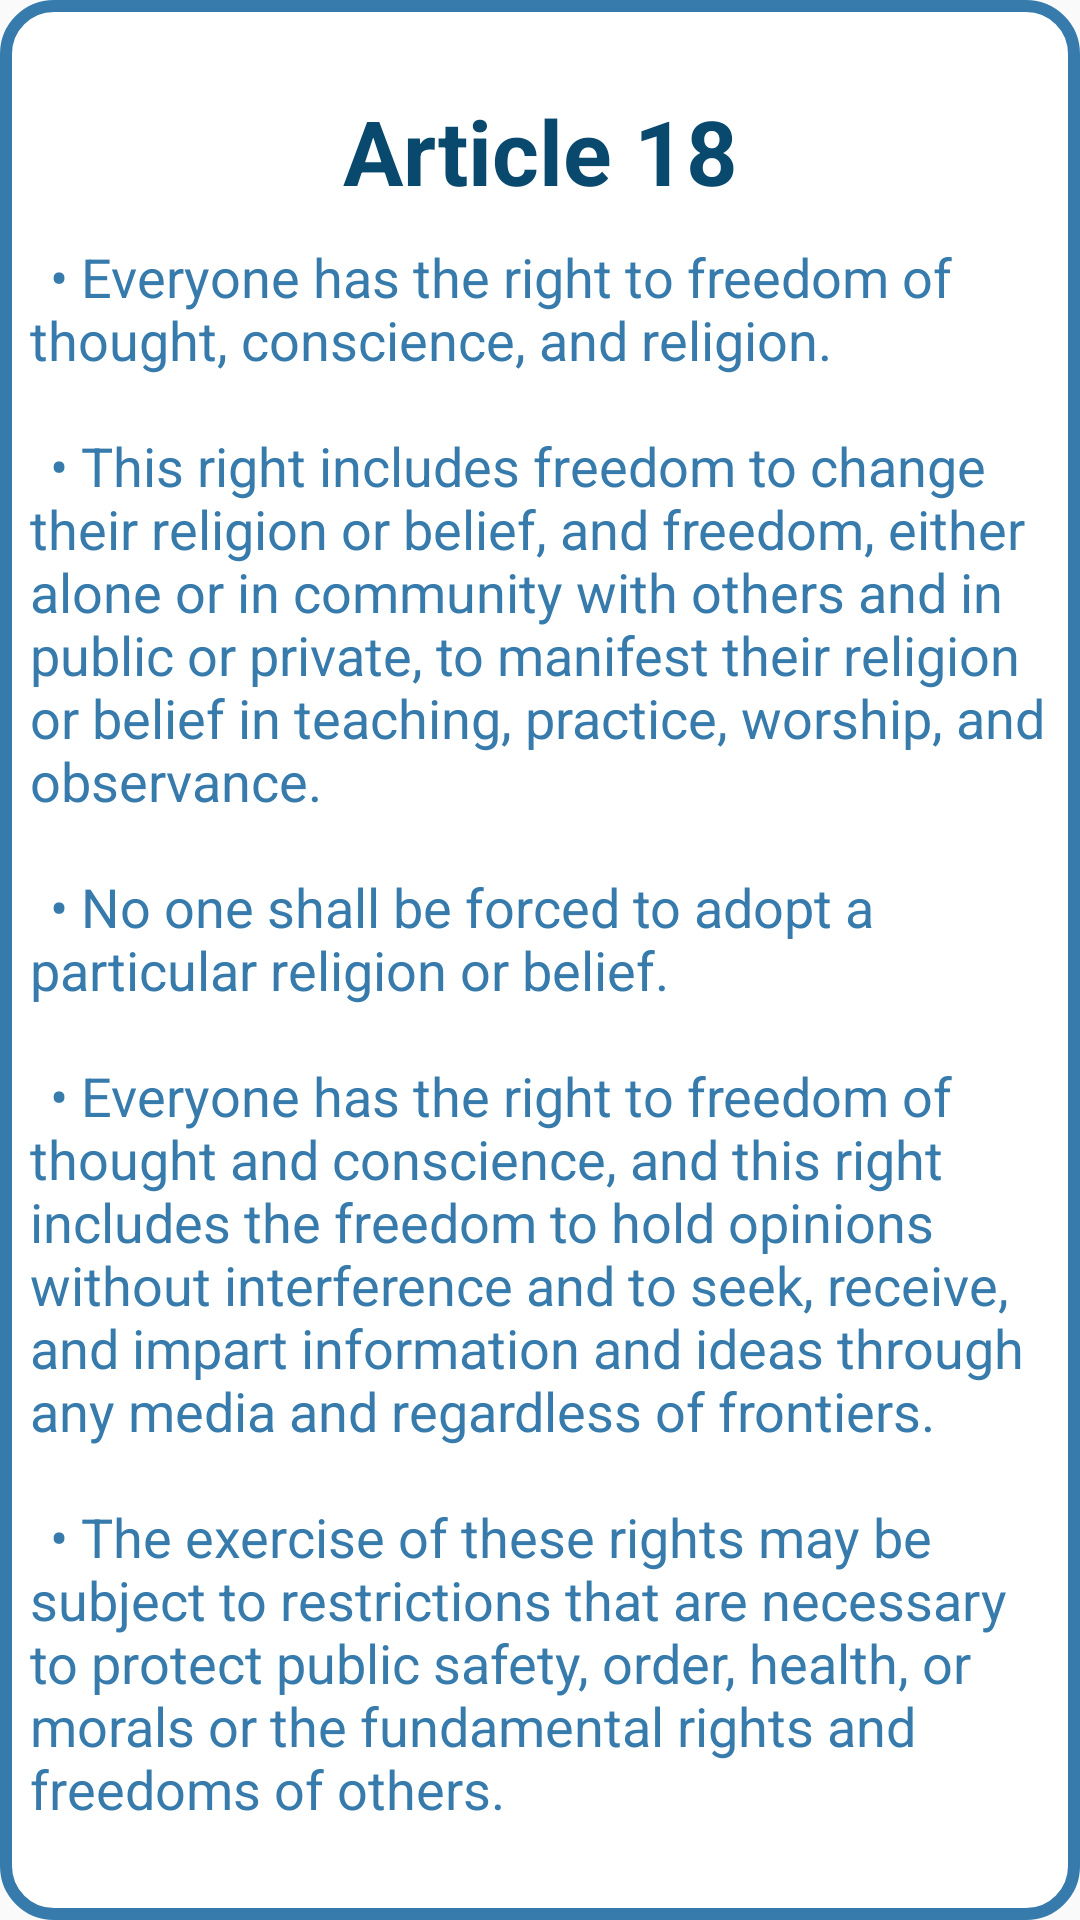

This screen was rendered from an Android layout file. Write that file and the resources it references.
<!-- AndroidManifest.xml: application theme AppTheme -->
<!-- res/layout/fragment_f18.xml -->
<?xml version="1.0" encoding="utf-8"?>
<FrameLayout xmlns:android="http://schemas.android.com/apk/res/android"
    xmlns:tools="http://schemas.android.com/tools"
    android:layout_width="match_parent"
    android:layout_height="match_parent"
    android:background="@drawable/custom_edittext">
    

    <TextView
        android:layout_width="match_parent"
        android:layout_height="wrap_content"
        android:layout_marginTop="30dp"
        android:layout_marginBottom="30dp"
        android:gravity="center"
        android:text="Article 18"
        android:textColor="@color/dark_blue"
        android:textSize="30sp"
        android:textStyle="bold" />

    <TextView
        android:layout_width="match_parent"
        android:layout_height="wrap_content"
        android:textColor="@color/light_blue"
        android:layout_marginTop="80dp"
        android:layout_marginLeft="10dp"
        android:layout_marginRight="10dp"
        android:text="@string/Article18"
        android:textSize="18sp"/>
</FrameLayout>
<!-- resources referenced by this layout -->
<resources>
  <color name="dark_blue">#0A496E</color>
  <color name="light_blue">#377BAC</color>
  <!-- drawable custom_edittext (drawable) -->
  <shape xmlns:android="http://schemas.android.com/apk/res/android">
      <solid android:color="@android:color/white" /> 
      <stroke
          android:color="@color/light_blue" android:width="4dp" /> 
      <corners android:radius="16dp" /> 
  </shape>
  <string name="Article18">\t• Everyone has the right to freedom of thought, conscience, and religion.\n\n \t• This right includes freedom to change their religion or belief, and freedom, either alone or in community with others and in public or private, to manifest their religion or belief in teaching, practice, worship, and observance.\n\n \t• No one shall be forced to adopt a particular religion or belief.\n\n \t• Everyone has the right to freedom of thought and conscience, and this right includes the freedom to hold opinions without interference and to seek, receive, and impart information and ideas through any media and regardless of frontiers.\n\n \t• The exercise of these rights may be subject to restrictions that are necessary to protect public safety, order, health, or morals or the fundamental rights and freedoms of others.\n\n</string>
  <style name="AppTheme" parent="Theme.AppCompat.Light.NoActionBar">
          
  
          
          <item name="colorPrimaryDark">@color/status_bar_color</item>
      </style>
  <color name="status_bar_color">#377BAC</color>
</resources>
